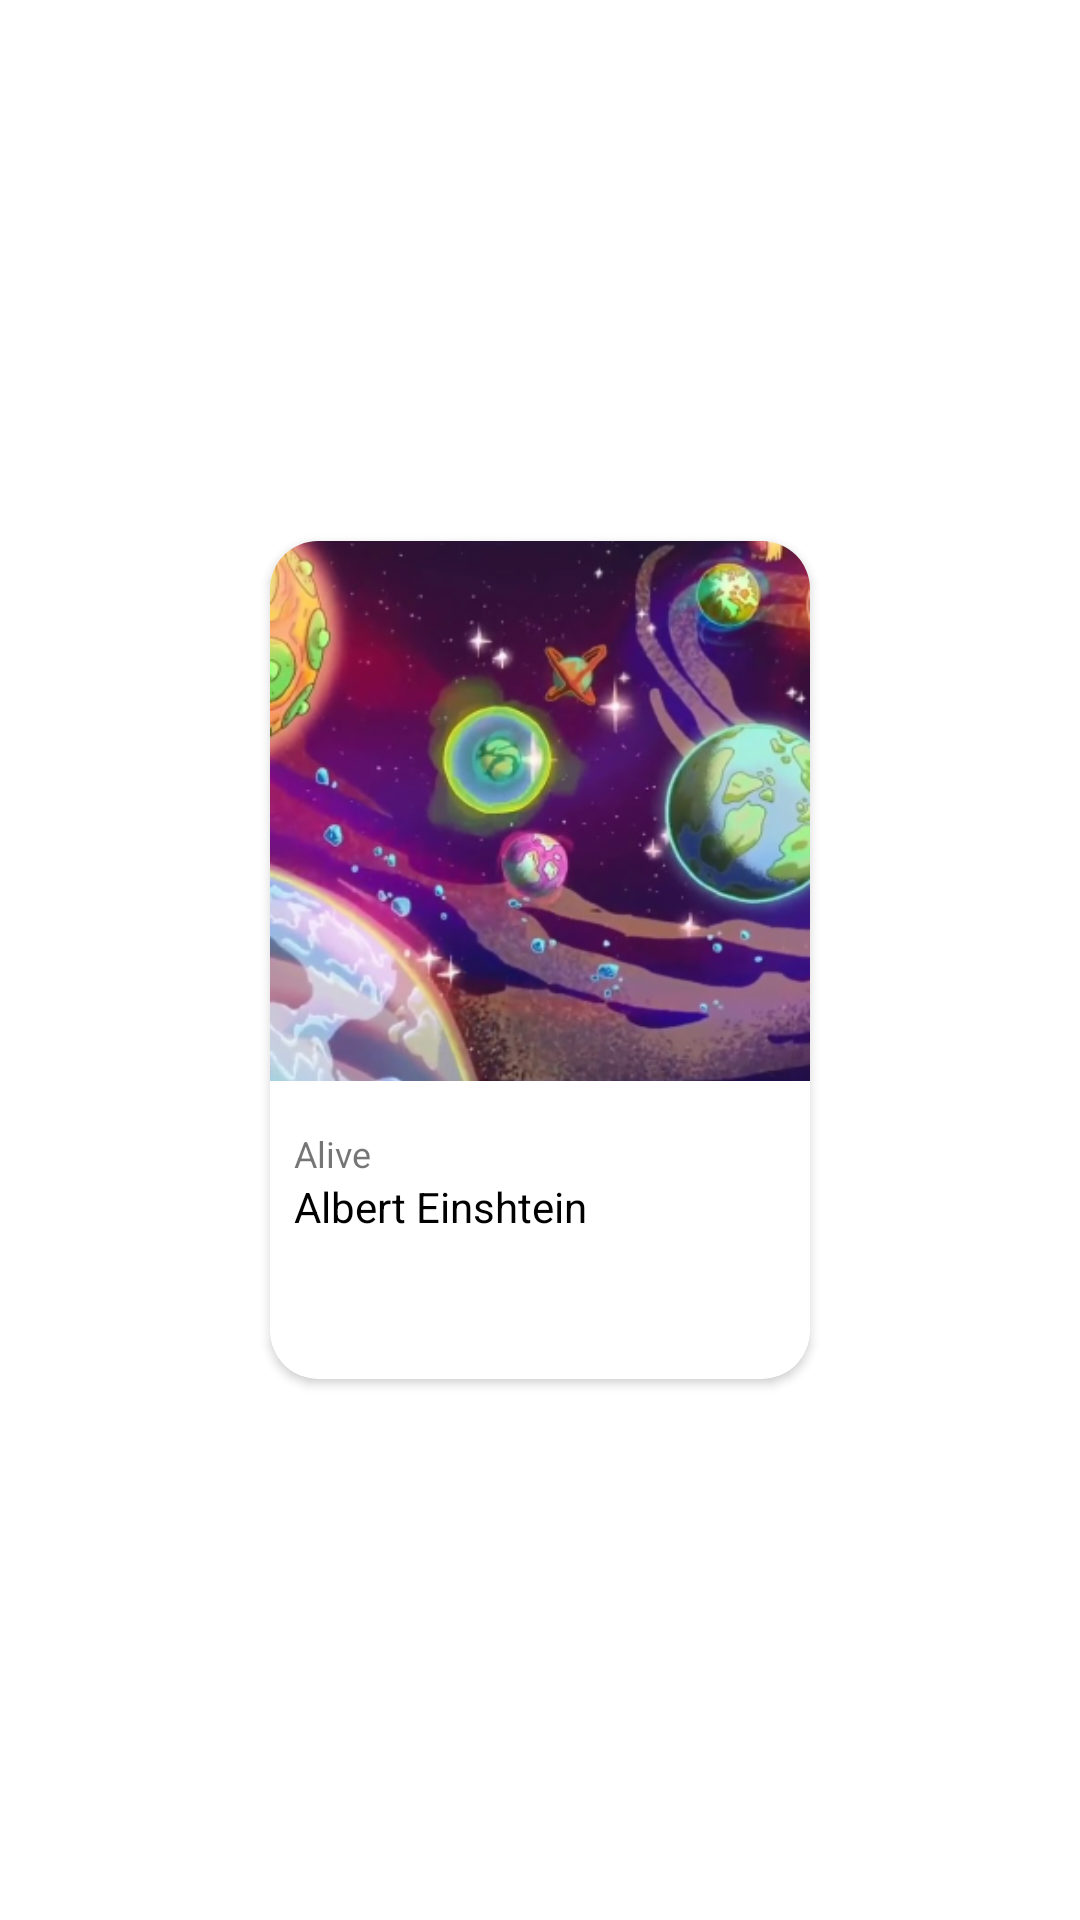

This screen was rendered from an Android layout file. Write that file and the resources it references.
<!-- AndroidManifest.xml: application theme Theme.Lesson37 -->
<!-- res/layout/fragment_detail.xml -->
<?xml version="1.0" encoding="utf-8"?>
<androidx.constraintlayout.widget.ConstraintLayout xmlns:android="http://schemas.android.com/apk/res/android"
    xmlns:app="http://schemas.android.com/apk/res-auto"
    xmlns:tools="http://schemas.android.com/tools"
    android:layout_width="match_parent"
    android:layout_height="match_parent"
    tools:context=".ui.DetailFragment">


    <androidx.cardview.widget.CardView
        app:layout_constraintStart_toStartOf="parent"
        app:layout_constraintEnd_toEndOf="parent"
        app:layout_constraintTop_toTopOf="parent"
        app:layout_constraintBottom_toBottomOf="parent"
        android:layout_width="180dp"
        android:layout_height="wrap_content"
        android:layout_gravity="center"
        app:cardCornerRadius="16dp" >

        <LinearLayout
            android:layout_width="match_parent"
            android:layout_height="match_parent"
            android:orientation="vertical"
            android:gravity="center">

            <ImageView
                android:id="@+id/image"
                android:scaleType="centerCrop"
                android:layout_width="180dp"
                android:layout_height="180dp"
                android:src="@drawable/details" />

            <TextView
                android:id="@+id/text1"
                android:layout_width="wrap_content"
                android:layout_height="wrap_content"
                android:layout_marginTop="16dp"
                android:layout_gravity="start"
                android:layout_marginStart="8dp"
                android:text="Alive"
                android:textSize="12sp"/>

            <TextView
                android:id="@+id/text2"
                android:layout_marginStart="8dp"
                android:layout_width="wrap_content"
                android:layout_height="wrap_content"
                android:layout_marginBottom="48dp"
                android:layout_gravity="start"
                android:text="Albert Einshtein"
                android:textColor="@color/black"
                android:textSize="14sp" />


        </LinearLayout>




    </androidx.cardview.widget.CardView>
</androidx.constraintlayout.widget.ConstraintLayout>
<!-- resources referenced by this layout -->
<resources>
  <!-- drawable details: png bitmap (drawable-v24, 188708 bytes) -->
  <style name="Theme.Lesson37" parent="Theme.MaterialComponents.DayNight.NoActionBar">
          
          <item name="colorPrimary">@color/purple_500</item>
          <item name="colorPrimaryVariant">@color/purple_700</item>
          <item name="colorOnPrimary">@color/white</item>
          
          <item name="colorSecondary">@color/teal_200</item>
          <item name="colorSecondaryVariant">@color/teal_700</item>
          <item name="colorOnSecondary">@color/black</item>
          
          <item name="android:statusBarColor">@color/white</item>
          <item name="android:windowLightStatusBar">true</item>
          
      </style>
  <!-- not gathered from this repository: default colours our renderer supplied (Android Studio template values) -->
  <color name="purple_500">#FF6200EE</color>
  <color name="purple_700">#FF3700B3</color>
  <color name="teal_200">#FF03DAC5</color>
  <color name="teal_700">#FF018786</color>
  <color name="black">#FF000000</color>
  <color name="white">#FFFFFFFF</color>
</resources>
